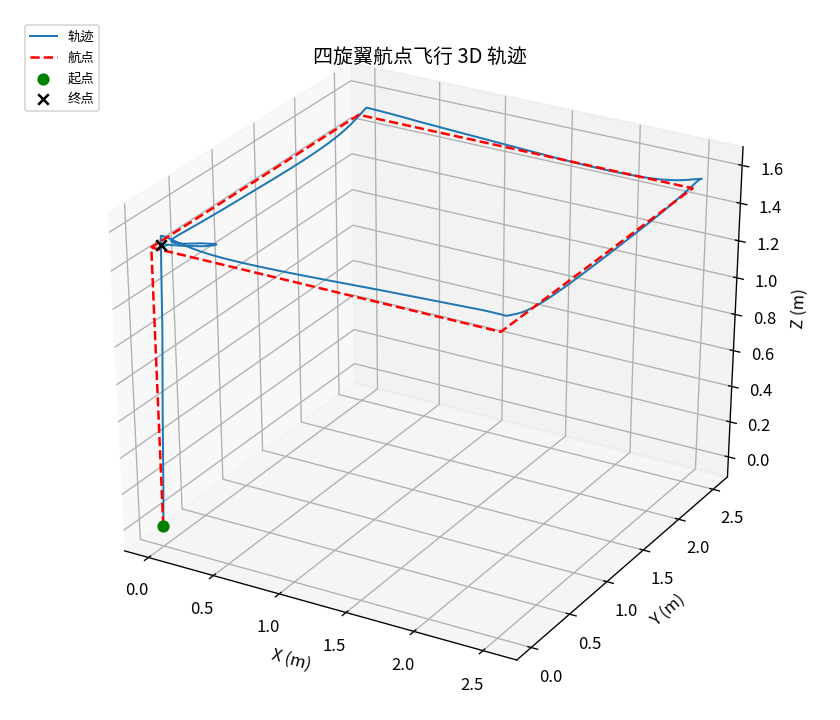

The data file committed next to this chart (first rows):
time, x, y, z, vx, vy, vz, roll, pitch, yaw, wx, wy, wz, wind_x, wind_y, wind_z, m1, m2, m3, m4, tx, ty, tz
0.7013, 1.1541039215091515e-06, 5.967236684437439e-07, -1.6523597373898017e-09, 0.0003837, 0.0001986, -1.6234073637782178e-06, 0.0, 0.0, 0.0, 0.0, 0.0, 0.0, 1.984, 1.031, -0.02525, 0.0, 0.0, 0.0, 0.0, 0.0, 0.0, 0.0
0.722, 2.0916467990515204e-05, 1.0967244868463517e-05, -9.50498938526335e-08, 0.001907, 0.001006, -1.209124263855525e-06, 0.0, 0.0, 0.0, 0.0, 0.0, 0.0, 1.998, 1.061, 0.007404, 0.0, 0.0, 0.0, 0.0, 0.0, 0.0, 0.0
0.7419, 5.197398522805049e-05, 2.749535600825128e-05, 5.706850727176958e-06, 0.003072, 0.001634, 0.00171, 0.0, 0.0, 0.0, 0.0, 0.0, 0.0, 2.004, 1.053, 0.04031, 1100, 1100, 1100, 1100, 0.0, 0.0, 1.5
0.7617, 0.0001153, 6.088728265805774e-05, 0.0001497, 0.004692, 0.002463, 0.01666, 0.0, 0.0, 0.0, 0.0, 0.0, 0.0, 2.13, 1.137, 0.1267, 1100, 1100, 1100, 1100, 0.0, 0.0, 1.5
0.7806, 0.0001806, 9.538299914619701e-05, 0.0004762, 0.005963, 0.003166, 0.03549, 0.0, 0.0, 0.0, 0.0, 0.0, 0.0, 2.057, 1.13, 0.08435, 1100, 1100, 1100, 1100, 0.0, 0.0, 1.5
0.8016, 0.0002914, 0.0001548, 0.001325, 0.007683, 0.00415, 0.06773, 0.0, 0.0, 0.0, 0.0, 0.0, 0.0, 2.121, 1.2, 0.004209, 1100, 1100, 1100, 1100, 0.0, 0.0, 1.5
0.8218, 0.0003932, 0.0002102, 0.002331, 0.009067, 0.004971, 0.09574, 0.0, 0.0, 0.0, 0.0, 0.0, 0.0, 2.15, 1.355, -0.03036, 1100, 1100, 1100, 1100, 0.0, 0.0, 1.5
0.842, 0.0005112, 0.0002757, 0.003691, 0.01038, 0.005785, 0.1261, 0.0, 0.0, 0.0, 0.0, 0.0, 0.0, 2.108, 1.234, -0.04263, 1100, 1100, 1100, 1100, 0.0, 0.0, 1.5
0.8617, 0.0006453, 0.000351, 0.005427, 0.01175, 0.006632, 0.1582, 0.0, 0.0, 0.0, 0.0, 0.0, 0.0, 2.189, 1.311, 0.02763, 1100, 1100, 1100, 1100, 0.0, 0.0, 1.5
0.8813, 0.0007963, 0.0004362, 0.007559, 0.01317, 0.007421, 0.1916, 0.0, 0.0, 0.0, 0.0, 0.0, 0.0, 2.171, 1.194, -0.03175, 1100, 1100, 1100, 1100, 0.0, 0.0, 1.5
0.9027, 0.0009634, 0.0005302, 0.0101, 0.01444, 0.008115, 0.226, 0.0, 0.0, 0.0, 0.0, 0.0, 0.0, 2.058, 1.153, -0.04633, 1100, 1100, 1100, 1100, 0.0, 0.0, 1.5
0.9221, 0.001146, 0.0006325, 0.01305, 0.01573, 0.008809, 0.261, 0.0, 0.0, 0.0, 0.0, 0.0, 0.0, 2.129, 1.076, -0.08495, 1100, 1100, 1100, 1100, 0.0, 0.0, 1.5
0.9414, 0.001276, 0.0007052, 0.01526, 0.0166, 0.009251, 0.2846, 0.0, 0.0, 0.0, 0.0, 0.0, 0.0, 2.106, 1.056, -0.1226, 1100, 1100, 1100, 1100, 0.0, 0.0, 1.5
0.9619, 0.001344, 0.0007428, 0.01643, 0.01703, 0.009463, 0.2964, 0.0, 0.0, 0.0, 0.0, 0.0, 0.0, 2.137, 1.041, -0.0824, 1100, 1100, 1100, 1100, 0.0, 0.0, 1.5
0.983, 0.001484, 0.0008206, 0.01892, 0.01787, 0.009877, 0.3203, 0.0, 0.0, 0.0, 0.0, 0.0, 0.0, 2.078, 1.022, -0.1448, 1100, 1100, 1100, 1100, 0.0, 0.0, 1.5
1.002, 0.001631, 0.0009016, 0.02161, 0.01869, 0.01028, 0.3443, 0.0, 0.0, 0.0, 0.0, 0.0, 0.0, 2.051, 1.016, -0.08247, 1100, 1100, 1100, 1100, 0.0, 0.0, 1.5
1.023, 0.001945, 0.001073, 0.02755, 0.02031, 0.01111, 0.3925, 0.0, 0.0, 0.0, 0.0, 0.0, 0.0, 2.07, 1.049, -0.2653, 1100, 1100, 1100, 1100, 0.0, 0.0, 1.5
1.041, 0.002286, 0.001259, 0.03426, 0.02217, 0.01204, 0.4409, 0.0, 0.0, 0.0, 0.0, 0.0, 0.0, 2.286, 1.155, -0.2332, 1100, 1100, 1100, 1100, 0.0, 0.0, 1.5
1.062, 0.002658, 0.00146, 0.04175, 0.02406, 0.01296, 0.4894, 0.0, 0.0, 0.0, 0.0, 0.0, 0.0, 2.217, 1.051, -0.2493, 1100, 1100, 1100, 1100, 0.0, 0.0, 1.5
1.081, 0.002956, 0.00162, 0.04788, 0.02542, 0.01356, 0.526, 0.0, 0.0, 0.0, 0.0, 0.0, 0.0, 2.146, 0.9357, -0.1399, 1100, 1100, 1100, 1100, 0.0, 0.0, 1.5
1.101, 0.003379, 0.001844, 0.05674, 0.02726, 0.01438, 0.5747, 3.572330924223037e-07, -4.185923005696695e-07, -2.1988858101470785e-08, 0.0001102, -0.0001409, -6.783462485827519e-06, 2.189, 0.9406, -0.2378, 1099, 1100, 1096, 1094, 0.0, 0.0, 1.5
1.122, 0.003832, 0.002082, 0.06637, 0.02912, 0.01522, 0.6229, 1.6623936866655997e-05, -2.9963493839303104e-05, -4.388812863555832e-07, 0.002133, -0.00396, -3.9604800837193186e-05, 2.2, 0.9876, -0.2764, 1089, 1092, 1087, 1084, 0.0, 0.0, 1.5
1.141, 0.004069, 0.002206, 0.07147, 0.03002, 0.01562, 0.6467, 4.318197896088877e-05, -7.966089635317688e-05, -8.194734042104113e-07, 0.0041, -0.007693, -5.1718542950077424e-05, 2.139, 0.9714, -0.2876, 1087, 1090, 1085, 1082, 0.0, 0.0, 1.5
1.161, 0.004439, 0.002397, 0.07947, 0.03139, 0.0162, 0.6815, 0.0001183, -0.0002213, -1.5515860162305065e-06, 0.007933, -0.01499, -6.531704779994113e-05, 2.143, 0.8858, -0.3017, 1078, 1081, 1076, 1073, 0.0, 0.0, 1.5
1.182, 0.004957, 0.002663, 0.09078, 0.03312, 0.01687, 0.7261, 0.0002999, -0.0005655, -2.780020004508312e-06, 0.01413, -0.02684, -7.671444990362112e-05, 2.161, 0.8044, -0.3246, 1069, 1071, 1067, 1064, 0.0, 0.0, 1.5
1.201, 0.005363, 0.002868, 0.09972, 0.03431, 0.01728, 0.7579, 0.0005042, -0.0009548, -3.892789267309862e-06, 0.01912, -0.03648, -8.142625904108339e-05, 2.1, 0.7096, -0.2539, 1065, 1067, 1063, 1061, 0.0, 0.0, 1.5
1.221, 0.005925, 0.003148, 0.1122, 0.03574, 0.01768, 0.798, 0.0008701, -0.001655, -5.705622961428331e-06, 0.02574, -0.04942, -8.406075892311067e-05, 2.061, 0.6477, -0.3313, 1053, 1055, 1052, 1051, 0.0, 0.0, 1.5
1.242, 0.006508, 0.003434, 0.1253, 0.03693, 0.01796, 0.8353, 0.001337, -0.002556, -8.04442177357266e-06, 0.0317, -0.06133, -8.374790367105106e-05, 1.946, 0.6303, -0.378, 1045, 1046, 1044, 1043, 0.0, 0.0, 1.5
1.261, 0.006956, 0.003651, 0.1355, 0.03766, 0.01818, 0.8613, 0.001744, -0.003346, -1.0257995025261562e-05, 0.03543, -0.06901, -8.219274330771701e-05, 1.928, 0.7659, -0.3206, 1039, 1039, 1038, 1038, 0.0, 0.0, 1.5
1.282, 0.007566, 0.003944, 0.1496, 0.03844, 0.01838, 0.8937, 0.002347, -0.004527, -1.3961366893075388e-05, 0.03916, -0.0771, -7.896393947759932e-05, 1.937, 0.6968, -0.3129, 1033, 1032, 1033, 1033, 0.0, 0.0, 1.5
1.301, 0.008031, 0.004164, 0.1605, 0.03884, 0.01838, 0.9161, 0.00283, -0.005483, -1.7361598225387154e-05, 0.04087, -0.0812, -7.598212316562512e-05, 1.916, 0.6089, -0.271, 1023, 1022, 1024, 1025, 0.0, 0.0, 1.5
1.322, 0.008656, 0.004458, 0.1754, 0.03925, 0.01832, 0.9437, 0.003493, -0.006811, -2.2737719718504323e-05, 0.04163, -0.08388, -7.158298221368599e-05, 1.957, 0.6838, -0.2685, 1020, 1018, 1021, 1022, 0.0, 0.0, 1.5
1.341, 0.009128, 0.004678, 0.1868, 0.03947, 0.01827, 0.9625, 0.003989, -0.007817, -2.7335709120051865e-05, 0.04092, -0.08348, -6.815156327155556e-05, 1.96, 0.7517, -0.3166, 1013, 1011, 1014, 1016, 0.0, 0.0, 1.5
1.361, 0.009602, 0.004896, 0.1985, 0.03952, 0.01812, 0.9797, 0.004468, -0.008803, -3.2303062697547626e-05, 0.03915, -0.08109, -6.469539068751617e-05, 1.979, 0.7342, -0.3911, 1008, 1005, 1009, 1012, 0.0, 0.0, 1.5
1.381, 0.01008, 0.005112, 0.2104, 0.03956, 0.01796, 0.9954, 0.00492, -0.009749, -3.749288783824428e-05, 0.03644, -0.07686, -6.126075945980173e-05, 2.056, 0.7553, -0.3853, 1002, 999.1, 1004, 1006, 0.0, 0.0, 1.5
1.402, 0.01071, 0.005398, 0.2265, 0.03963, 0.01776, 1.014, 0.005461, -0.01091, -4.445552294379271e-05, 0.03156, -0.06874, -5.6763866971181815e-05, 2.171, 0.8408, -0.4047, 998.9, 996.2, 1001, 1004, 0.0, 0.0, 1.5
1.421, 0.01119, 0.00561, 0.2388, 0.03954, 0.0176, 1.027, 0.005809, -0.01168, -4.9469244515703803e-05, 0.02716, -0.06114, -5.3475981269580564e-05, 2.089, 0.8633, -0.4479, 991.8, 989.2, 994.1, 996.7, 0.0, 0.0, 1.5
1.442, 0.01166, 0.00582, 0.2512, 0.03934, 0.01742, 1.038, 0.006102, -0.01236, -5.4107625679511716e-05, 0.02232, -0.0526, -5.028462548629933e-05, 2.059, 0.9067, -0.4023, 987.6, 985.2, 989.8, 992.3, 0.0, 0.0, 1.5
1.461, 0.01229, 0.006096, 0.2679, 0.03905, 0.01717, 1.052, 0.006398, -0.01309, -5.9449143319016444e-05, 0.01548, -0.04026, -4.619472560366371e-05, 2.126, 0.882, -0.374, 983.6, 981.4, 985.8, 988.1, 0.0, 0.0, 1.5
1.481, 0.01291, 0.006368, 0.2848, 0.03871, 0.01681, 1.063, 0.006584, -0.01362, -6.359397760659431e-05, 0.008615, -0.02755, -4.2320337013941766e-05, 2.17, 0.8067, -0.3543, 979.9, 977.9, 981.9, 983.9, 0.0, 0.0, 1.5
1.502, 0.01337, 0.006568, 0.2976, 0.03843, 0.01656, 1.07, 0.006652, -0.01388, -6.583490095471663e-05, 0.003648, -0.01817, -3.95650492976029e-05, 2.225, 0.8457, -0.228, 976.3, 974.7, 978.1, 979.8, 0.0, 0.0, 1.5
1.52, 0.01383, 0.006765, 0.3105, 0.03816, 0.01632, 1.077, 0.006663, -0.01404, -6.732285629691759e-05, -0.001012, -0.009224, -3.694659644293152e-05, 2.161, 0.833, -0.1769, 971.9, 970.7, 973.3, 974.5, 0.0, 0.0, 1.5
1.542, 0.01444, 0.007023, 0.3278, 0.03777, 0.01595, 1.084, 0.006596, -0.01409, -6.821109100238292e-05, -0.006462, 0.001492, -3.3696679002693485e-05, 2.185, 0.7962, -0.1734, 968.7, 967.9, 969.8, 970.7, 0.0, 0.0, 1.5
1.561, 0.01489, 0.007212, 0.3408, 0.03747, 0.01563, 1.088, 0.006494, -0.01402, -6.815849943911358e-05, -0.009894, 0.008429, -3.1433702936719515e-05, 2.215, 0.7508, -0.1654, 964.8, 964.5, 965.5, 965.8, 0.0, 0.0, 1.5
1.582, 0.01533, 0.007398, 0.3539, 0.0372, 0.01537, 1.091, 0.006355, -0.01388, -6.760407770684271e-05, -0.01266, 0.0142, -2.9327391159236443e-05, 2.187, 0.808, -0.09819, 961.2, 961.3, 961.4, 961.2, 0.0, 0.0, 1.5
1.601, 0.01578, 0.00758, 0.367, 0.03697, 0.01511, 1.094, 0.006188, -0.01367, -6.66689005691812e-05, -0.01473, 0.01868, -2.73735446228794e-05, 2.163, 0.753, -0.1669, 959.5, 959.8, 959.4, 959.1, 0.0, 0.0, 1.5
1.621, 0.01637, 0.007819, 0.3845, 0.03673, 0.01485, 1.096, 0.005936, -0.01334, -6.504466237478238e-05, -0.01634, 0.02253, -2.4997017962389925e-05, 2.168, 0.839, -0.223, 956.2, 957, 955.8, 955, 0.0, 0.0, 1.5
1.642, 0.01681, 0.007996, 0.3977, 0.03659, 0.01464, 1.096, 0.005737, -0.01306, -6.36952862515887e-05, -0.0167, 0.02381, -2.33710207974351e-05, 2.215, 0.7539, -0.1097, 953.2, 954.3, 952.4, 951.3, 0.0, 0.0, 1.5
1.661, 0.01739, 0.008228, 0.4152, 0.03665, 0.01445, 1.096, 0.005473, -0.01267, -6.191518276224489e-05, -0.01614, 0.02349, -2.1383370086032402e-05, 2.325, 0.817, -0.1938, 951.8, 953, 950.8, 949.6, 0.0, 0.0, 1.5
1.681, 0.01783, 0.008401, 0.4284, 0.03677, 0.01437, 1.095, 0.005287, -0.0124, -6.070123270313018e-05, -0.01502, 0.02185, -2.0010330874601365e-05, 2.318, 0.8295, -0.1293, 949.1, 950.5, 947.8, 946.4, 0.0, 0.0, 1.5
1.701, 0.01828, 0.008573, 0.4415, 0.03693, 0.01434, 1.093, 0.005118, -0.01216, -5.966286708743643e-05, -0.01336, 0.0191, -1.872662531422328e-05, 2.382, 0.8402, -0.08893, 947.1, 948.7, 945.7, 944.2, 0.0, 0.0, 1.5
1.721, 0.01887, 0.008803, 0.459, 0.03734, 0.0144, 1.09, 0.004929, -0.0119, -5.863416568295235e-05, -0.01045, 0.01397, -1.7136080956028217e-05, 2.415, 0.9188, -0.1094, 945.3, 946.9, 943.8, 942.2, 0.0, 0.0, 1.5
1.742, 0.01932, 0.008976, 0.472, 0.03763, 0.01444, 1.087, 0.004822, -0.01176, -5.817252160972511e-05, -0.007872, 0.009244, -1.6021705515675508e-05, 2.355, 0.8327, -0.1147, 942.5, 944.1, 940.9, 939.3, 0.0, 0.0, 1.5
1.762, 0.01993, 0.009208, 0.4894, 0.03813, 0.01451, 1.083, 0.00473, -0.01168, -5.8011649323973215e-05, -0.004064, 0.002099, -1.4628117547996127e-05, 2.443, 0.8952, -0.06028, 940.9, 942.4, 939.3, 937.9, 0.0, 0.0, 1.5
1.781, 0.02039, 0.009383, 0.5023, 0.0386, 0.01462, 1.079, 0.004702, -0.01169, -5.8249750023308764e-05, -0.00107, -0.003638, -1.3649319967535522e-05, 2.541, 0.8449, -0.01235, 939.3, 940.7, 937.9, 936.5, 0.0, 0.0, 1.5
1.801, 0.02101, 0.009617, 0.5196, 0.03934, 0.01471, 1.073, 0.004721, -0.01182, -5.906121446306185e-05, 0.002919, -0.01143, -1.2430455510288774e-05, 2.614, 0.8723, 0.07013, 937.9, 939.1, 936.5, 935.3, 0.0, 0.0, 1.5
1.822, 0.02165, 0.009854, 0.5367, 0.04013, 0.0149, 1.066, 0.004802, -0.01207, -6.0448622012015646e-05, 0.006716, -0.01904, -1.1306504398270116e-05, 2.61, 0.9954, 0.1128, 936.1, 937, 934.9, 933.9, 0.0, 0.0, 1.5
1.841, 0.0223, 0.01009, 0.5536, 0.04079, 0.01502, 1.059, 0.004941, -0.01244, -6.241902698283398e-05, 0.01014, -0.02612, -1.027594504172636e-05, 2.561, 0.8585, 0.08783, 933.5, 934, 932.7, 932.3, 0.0, 0.0, 1.5
1.862, 0.02296, 0.01033, 0.5705, 0.04131, 0.01501, 1.051, 0.00513, -0.01292, -6.496525078483153e-05, 0.01299, -0.03228, -9.343906029133122e-06, 2.56, 0.8063, 0.07501, 932.7, 933.1, 932.1, 931.8, 0.0, 0.0, 1.5
1.881, 0.02362, 0.01057, 0.5872, 0.04176, 0.01495, 1.042, 0.005358, -0.01348, -6.806245324395962e-05, 0.0152, -0.03732, -8.501837536784067e-06, 2.584, 0.7691, 0.1526, 931.3, 931.2, 930.9, 931, 0.0, 0.0, 1.5
... 1,904 more rows
